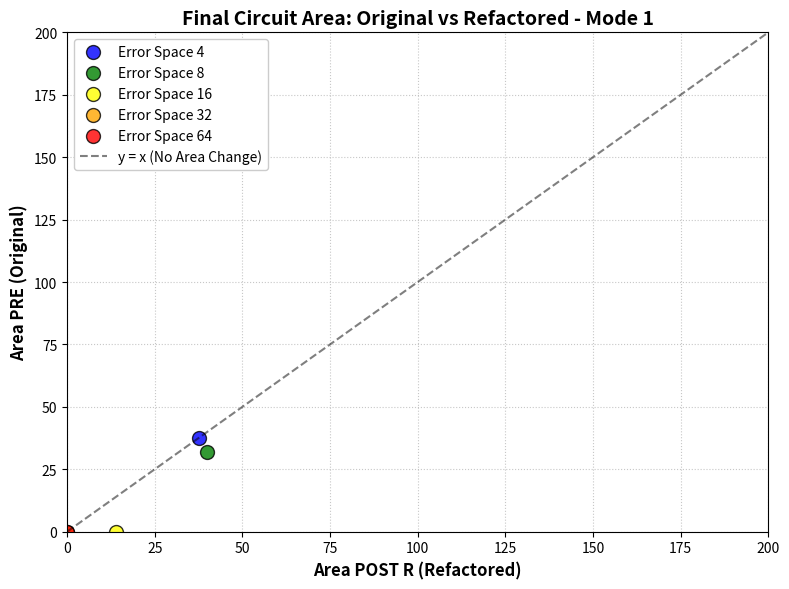
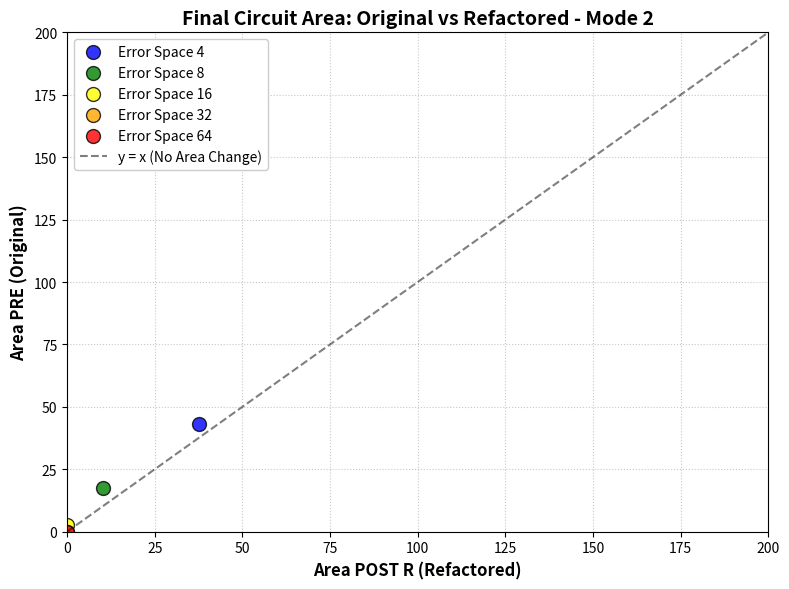
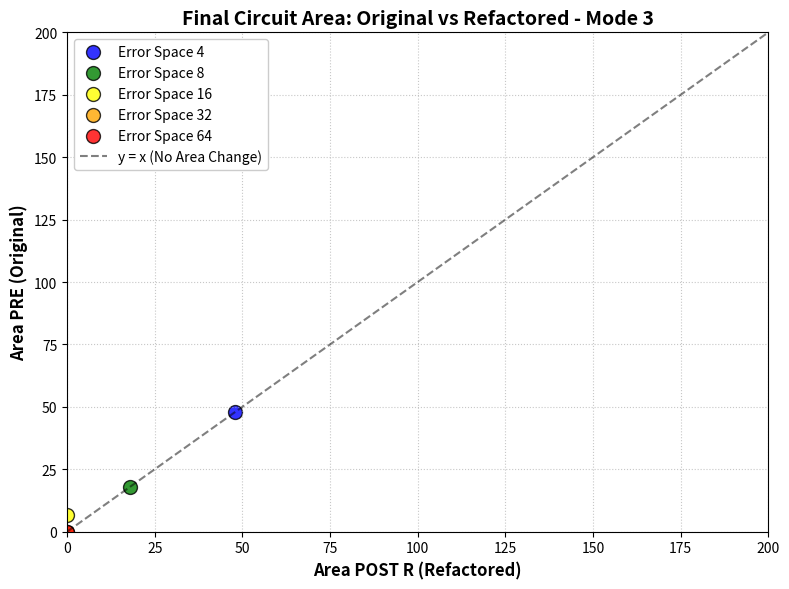
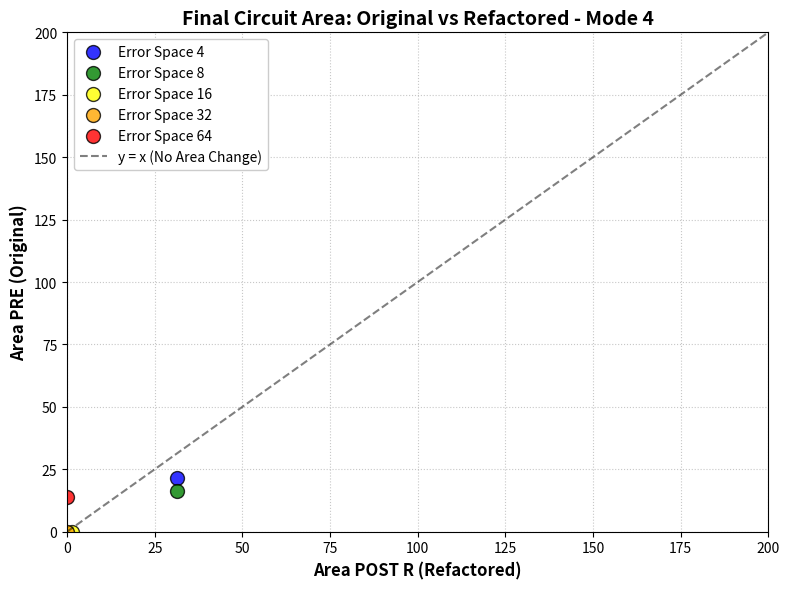
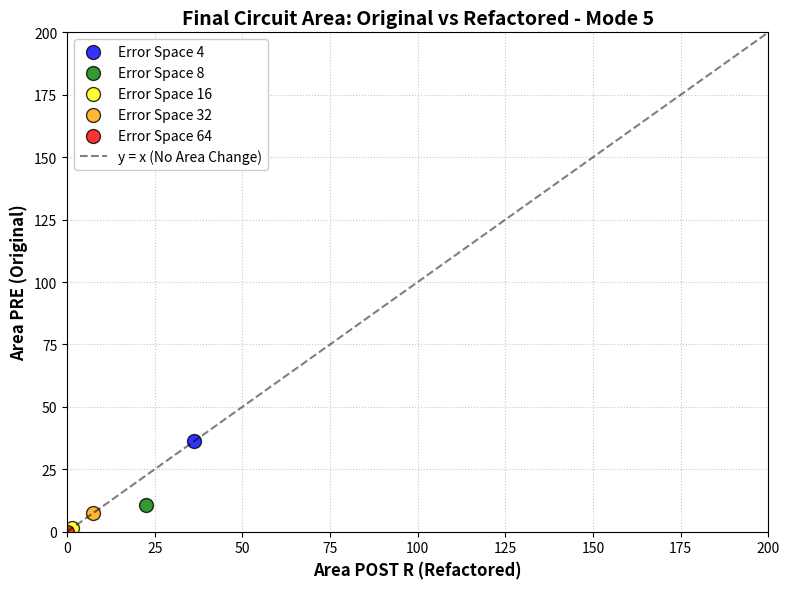
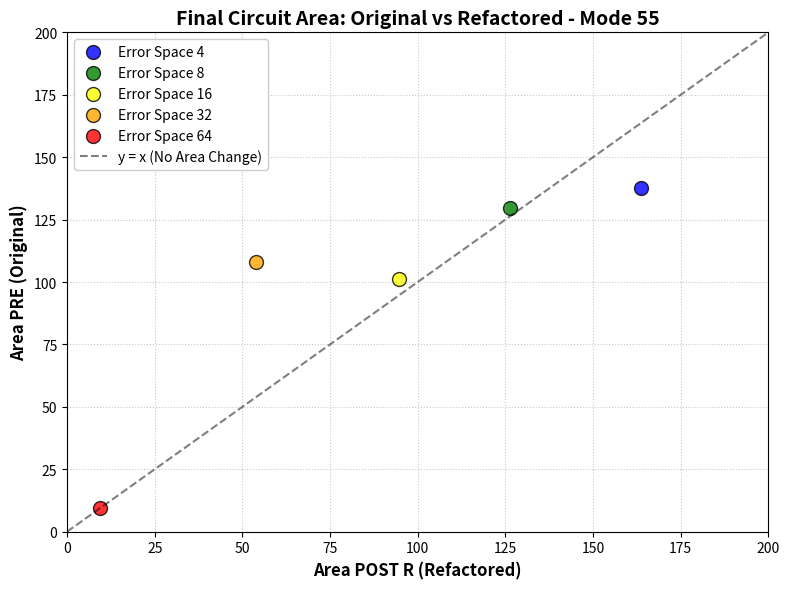
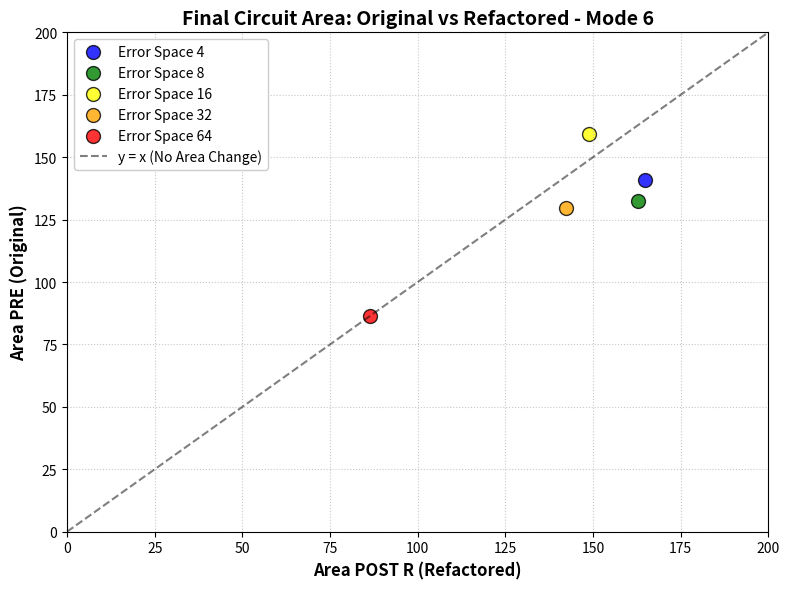
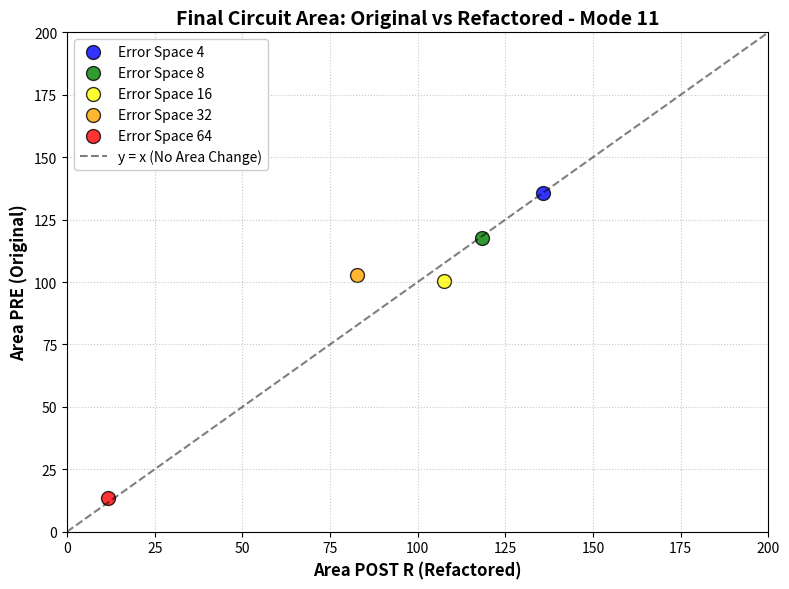
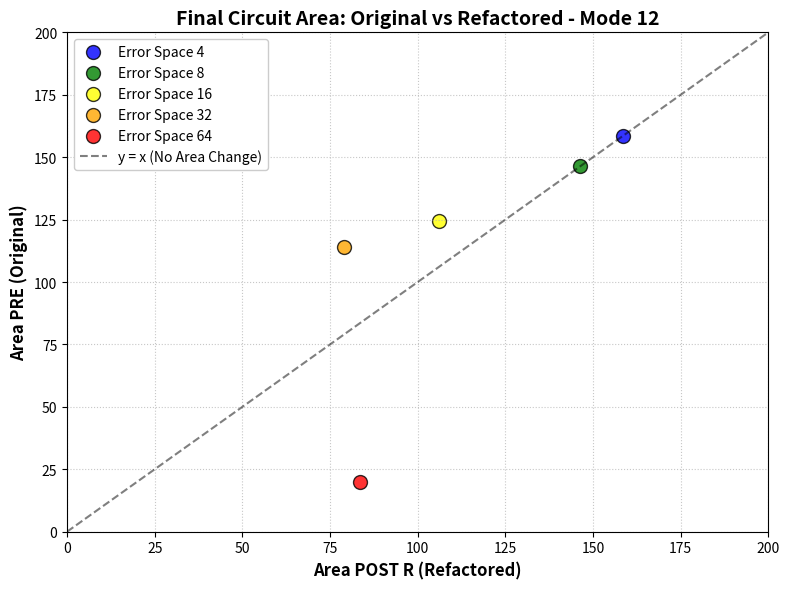

Here is the Python script that generated these plots, in order:
import matplotlib.pyplot as plt

# metrics: area->power->delay
all_modes_data = {
    "Mode 1": {
        'Error Space 4': {'x_post': [37.544], 'y_pre': [37.544], 'color': 'blue'},
        'Error Space 8': {'x_post': [39.8905], 'y_pre': [31.9124], 'color': 'green'},
        'Error Space 16': {'x_post': [14.079], 'y_pre': [0], 'color': 'yellow'},
        'Error Space 32': {'x_post': [0], 'y_pre': [0], 'color': 'orange'},
        'Error Space 64': {'x_post': [0], 'y_pre': [0], 'color': 'red'}
    },
    "Mode 2": {
        'Error Space 4': {'x_post': [37.544], 'y_pre': [43.1756], 'color': 'blue'},
        'Error Space 8': {'x_post': [10.3246], 'y_pre': [17.3641], 'color': 'green'},
        'Error Space 16': {'x_post': [0], 'y_pre': [2.8158], 'color': 'yellow'},
        'Error Space 32': {'x_post': [0], 'y_pre': [0], 'color': 'orange'},
        'Error Space 64': {'x_post': [0], 'y_pre': [0], 'color': 'red'}
    },
    "Mode 3": {
        'Error Space 4': {'x_post': [47.8686], 'y_pre': [47.8686], 'color': 'blue'},
        'Error Space 8': {'x_post': [17.8334], 'y_pre': [17.8334], 'color': 'green'},
        'Error Space 16': {'x_post': [0], 'y_pre': [6.5702], 'color': 'yellow'},
        'Error Space 32': {'x_post': [0], 'y_pre': [0], 'color': 'orange'},
        'Error Space 64': {'x_post': [0], 'y_pre': [0], 'color': 'red'}
    },
    "Mode 4": {
        'Error Space 4': {'x_post': [31.4431], 'y_pre': [21.5878], 'color': 'blue'},
        'Error Space 8': {'x_post': [31.4431], 'y_pre': [16.4255], 'color': 'green'},
        'Error Space 16': {'x_post': [1.4079], 'y_pre': [0], 'color': 'yellow'},
        'Error Space 32': {'x_post': [0], 'y_pre': [0], 'color': 'orange'},
        'Error Space 64': {'x_post': [0], 'y_pre': [14.079], 'color': 'red'}
    },
    "Mode 5": {
        'Error Space 4': {'x_post': [36.1361], 'y_pre': [36.1361], 'color': 'blue'},
        'Error Space 8': {'x_post': [22.5264], 'y_pre': [10.7939], 'color': 'green'},
        'Error Space 16': {'x_post': [1.4079], 'y_pre': [1.4079], 'color': 'yellow'},
        'Error Space 32': {'x_post': [7.5088], 'y_pre': [7.5088], 'color': 'orange'},
        'Error Space 64': {'x_post': [0], 'y_pre': [0], 'color': 'red'}
    },
    "Mode 55": {
        'Error Space 4': {'x_post': [163.786], 'y_pre': [137.505], 'color': 'blue'},
        'Error Space 8': {'x_post': [126.242], 'y_pre': [129.527], 'color': 'green'},
        'Error Space 16': {'x_post': [94.7986], 'y_pre': [101.369], 'color': 'yellow'},
        'Error Space 32': {'x_post': [53.9695], 'y_pre': [107.939], 'color': 'orange'},
        'Error Space 64': {'x_post': [9.386], 'y_pre': [9.386], 'color': 'red'}
    },
    "Mode 6": {
        'Error Space 4': {'x_post': [164.724], 'y_pre': [140.79], 'color': 'blue'},
        'Error Space 8': {'x_post': [162.847], 'y_pre': [132.343], 'color': 'green'},
        'Error Space 16': {'x_post': [148.768], 'y_pre': [159.093], 'color': 'yellow'},
        'Error Space 32': {'x_post': [142.198], 'y_pre': [129.527], 'color': 'orange'},
        'Error Space 64': {'x_post': [86.3512], 'y_pre': [86.3512], 'color': 'red'}
    },
    "Mode 11": {
        'Error Space 4': {'x_post': [135.628], 'y_pre': [135.628], 'color': 'blue'},
        'Error Space 8': {'x_post': [118.264], 'y_pre': [117.794], 'color': 'green'},
        'Error Space 16': {'x_post': [107.47], 'y_pre': [100.43], 'color': 'yellow'},
        'Error Space 32': {'x_post': [82.5968], 'y_pre': [102.777], 'color': 'orange'},
        'Error Space 64': {'x_post': [11.7325], 'y_pre': [13.6097], 'color': 'red'}
    },
    "Mode 12": {
        'Error Space 4': {'x_post': [158.623], 'y_pre': [158.623], 'color': 'blue'},
        'Error Space 8': {'x_post': [146.422], 'y_pre': [146.422], 'color': 'green'},
        'Error Space 16': {'x_post': [106.062], 'y_pre': [124.365], 'color': 'yellow'},
        'Error Space 32': {'x_post': [78.8424], 'y_pre': [114.04], 'color': 'orange'},
        'Error Space 64': {'x_post': [83.5354], 'y_pre': [19.7106], 'color': 'red'}
    }
}

for mode_name, mode_data in all_modes_data.items():
    plt.figure(figsize=(8, 6))
    
    # Plot the scatter points for this specific mode
    for label, metrics in mode_data.items():
        plt.scatter(
            metrics['x_post'], 
            metrics['y_pre'], 
            c=metrics['color'], 
            label=label, 
            edgecolors='black',
            s=100,
            alpha=0.8
        )

    # Add the y = x break-even line
    plt.plot([0, 200], [0, 200], 'k--', alpha=0.5, label='y = x (No Area Change)')

    # Formatting
    plt.xlabel('Area POST R (Refactored)', fontsize=12, fontweight='bold')
    plt.ylabel('Area PRE (Original)', fontsize=12, fontweight='bold')
    plt.title(f'Final Circuit Area: Original vs Refactored - {mode_name}', fontsize=14, fontweight='bold')
    plt.grid(True, linestyle=':', alpha=0.7)
    plt.legend(loc='upper left', framealpha=1.0)
    
    # Set the same axis limits for all graphs so they are easy to compare
    plt.xlim(0, 200)
    plt.ylim(0, 200)

    plt.tight_layout()
    plt.show()
